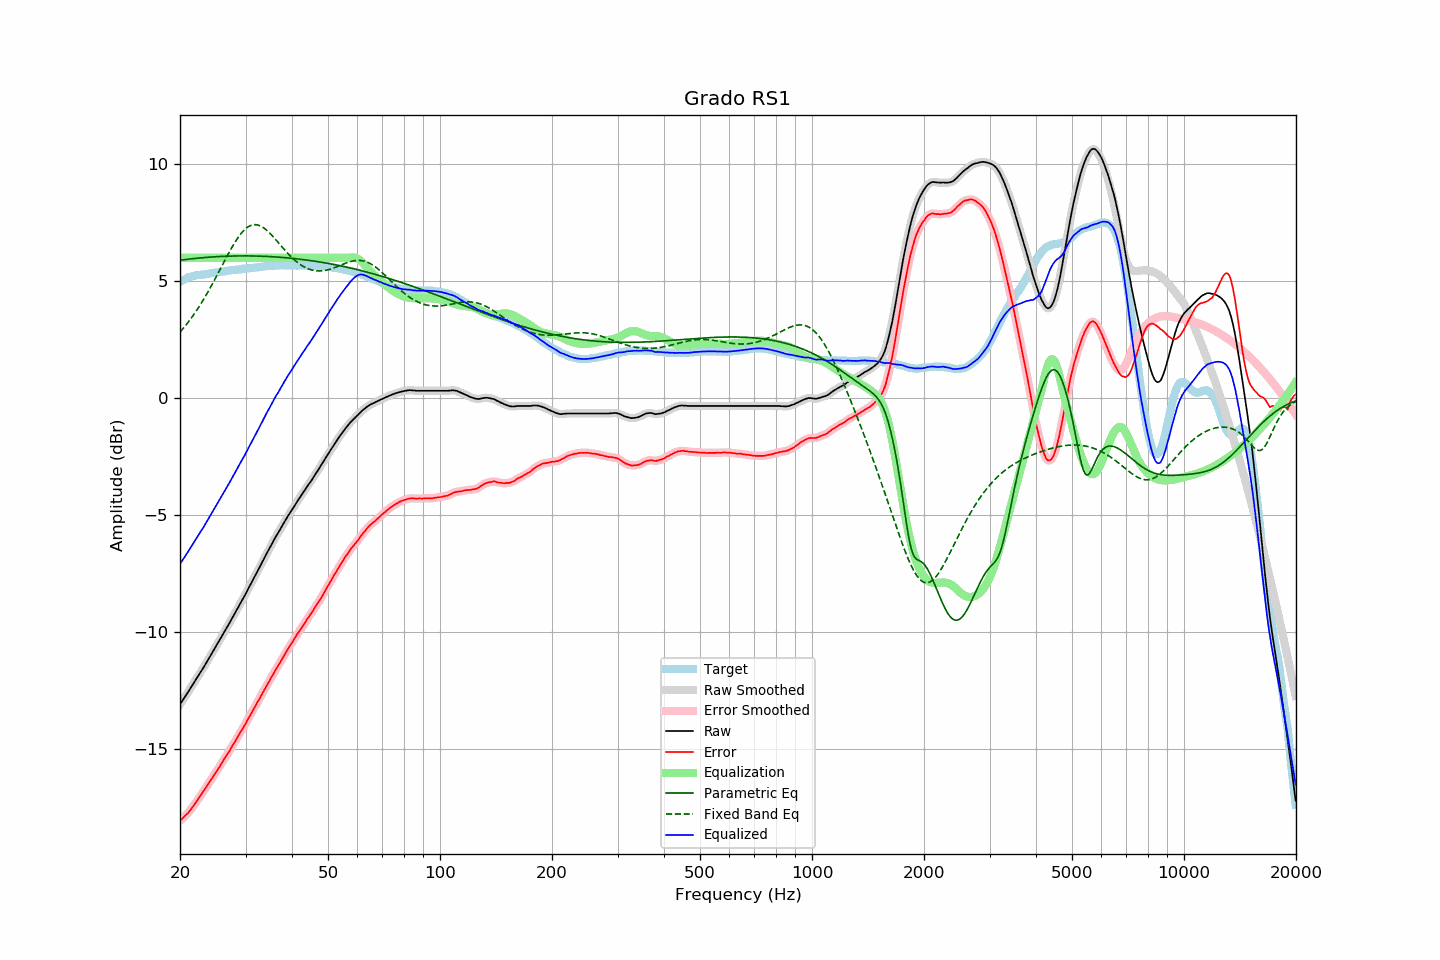

Values plotted in this chart, from the file beside it:
frequency, raw, error, smoothed, error_smoothed, equalization, parametric_eq, fixed_band_eq, equalized_raw, equalized_smoothed, target
20.00, -13.08, -18.06, -13.08, -18.06, 6.00, 5.90, 2.83, -7.08, -7.08, 4.98
20.20, -12.98, -17.99, -12.98, -17.99, 6.00, 5.91, 2.90, -6.98, -6.98, 5.02
20.40, -12.87, -17.92, -12.87, -17.93, 6.00, 5.92, 2.99, -6.87, -6.87, 5.06
20.61, -12.77, -17.86, -12.77, -17.86, 6.00, 5.93, 3.07, -6.77, -6.77, 5.09
20.81, -12.66, -17.78, -12.66, -17.79, 6.00, 5.93, 3.15, -6.66, -6.66, 5.13
21.02, -12.56, -17.72, -12.56, -17.71, 6.00, 5.94, 3.24, -6.56, -6.56, 5.17
21.23, -12.45, -17.63, -12.45, -17.63, 6.00, 5.95, 3.33, -6.45, -6.45, 5.19
21.44, -12.34, -17.54, -12.34, -17.55, 6.00, 5.96, 3.43, -6.34, -6.34, 5.21
21.66, -12.23, -17.45, -12.23, -17.45, 6.00, 5.97, 3.52, -6.23, -6.23, 5.22
21.87, -12.12, -17.35, -12.12, -17.36, 6.00, 5.97, 3.62, -6.12, -6.12, 5.23
22.09, -12.01, -17.26, -12.01, -17.26, 6.00, 5.98, 3.72, -6.01, -6.01, 5.25
22.31, -11.90, -17.16, -11.90, -17.16, 6.00, 5.99, 3.82, -5.90, -5.90, 5.26
22.54, -11.79, -17.06, -11.79, -17.06, 6.00, 5.99, 3.93, -5.79, -5.79, 5.27
22.76, -11.68, -16.96, -11.68, -16.96, 6.00, 6.00, 4.04, -5.68, -5.68, 5.28
22.99, -11.58, -16.86, -11.57, -16.86, 6.00, 6.01, 4.15, -5.58, -5.57, 5.28
23.22, -11.46, -16.75, -11.46, -16.75, 6.00, 6.01, 4.26, -5.46, -5.46, 5.29
23.45, -11.35, -16.65, -11.35, -16.65, 6.00, 6.02, 4.38, -5.35, -5.35, 5.30
23.69, -11.23, -16.54, -11.23, -16.54, 6.00, 6.02, 4.50, -5.23, -5.23, 5.31
23.92, -11.12, -16.44, -11.11, -16.44, 6.00, 6.03, 4.62, -5.12, -5.11, 5.32
24.16, -11.00, -16.34, -11.00, -16.34, 6.00, 6.03, 4.74, -5.00, -5.00, 5.34
24.40, -10.88, -16.24, -10.88, -16.24, 6.00, 6.04, 4.87, -4.88, -4.88, 5.36
24.65, -10.77, -16.13, -10.76, -16.13, 6.00, 6.04, 4.99, -4.77, -4.76, 5.36
24.89, -10.65, -16.02, -10.65, -16.02, 6.00, 6.05, 5.12, -4.65, -4.65, 5.37
25.14, -10.53, -15.91, -10.53, -15.91, 6.00, 6.05, 5.25, -4.53, -4.53, 5.38
25.39, -10.42, -15.81, -10.41, -15.81, 6.00, 6.06, 5.38, -4.42, -4.41, 5.39
25.65, -10.30, -15.71, -10.30, -15.70, 6.00, 6.06, 5.51, -4.30, -4.30, 5.41
25.91, -10.18, -15.59, -10.18, -15.59, 6.00, 6.06, 5.65, -4.18, -4.18, 5.41
26.16, -10.06, -15.47, -10.06, -15.48, 6.00, 6.07, 5.78, -4.06, -4.06, 5.42
26.43, -9.94, -15.37, -9.94, -15.36, 6.00, 6.07, 5.91, -3.94, -3.94, 5.43
26.69, -9.82, -15.25, -9.82, -15.26, 6.00, 6.07, 6.04, -3.82, -3.82, 5.44
26.96, -9.70, -15.15, -9.70, -15.15, 6.00, 6.07, 6.17, -3.70, -3.70, 5.45
27.23, -9.58, -15.04, -9.58, -15.04, 6.00, 6.08, 6.29, -3.58, -3.58, 5.46
27.50, -9.45, -14.92, -9.45, -14.93, 6.00, 6.08, 6.41, -3.45, -3.45, 5.47
27.77, -9.33, -14.80, -9.33, -14.81, 6.00, 6.08, 6.53, -3.33, -3.33, 5.47
28.05, -9.21, -14.70, -9.20, -14.69, 6.00, 6.08, 6.65, -3.21, -3.20, 5.49
28.33, -9.08, -14.57, -9.08, -14.58, 6.00, 6.08, 6.75, -3.08, -3.08, 5.49
28.62, -8.96, -14.46, -8.96, -14.46, 6.00, 6.08, 6.86, -2.96, -2.96, 5.50
28.90, -8.83, -14.34, -8.83, -14.34, 6.00, 6.08, 6.95, -2.83, -2.83, 5.51
29.19, -8.71, -14.22, -8.71, -14.23, 6.00, 6.08, 7.04, -2.71, -2.71, 5.51
29.48, -8.59, -14.13, -8.59, -14.12, 6.00, 6.08, 7.12, -2.59, -2.59, 5.54
29.78, -8.46, -14.00, -8.46, -14.00, 6.00, 6.08, 7.19, -2.46, -2.46, 5.54
30.08, -8.34, -13.89, -8.33, -13.88, 6.00, 6.08, 7.26, -2.34, -2.33, 5.55
30.38, -8.20, -13.75, -8.20, -13.75, 6.00, 6.08, 7.31, -2.20, -2.20, 5.54
30.68, -8.07, -13.63, -8.07, -13.63, 6.00, 6.08, 7.35, -2.07, -2.07, 5.56
30.99, -7.94, -13.50, -7.94, -13.50, 6.00, 6.08, 7.38, -1.94, -1.94, 5.56
31.30, -7.81, -13.38, -7.81, -13.38, 6.00, 6.08, 7.41, -1.81, -1.81, 5.57
31.61, -7.68, -13.26, -7.68, -13.26, 6.00, 6.08, 7.42, -1.68, -1.68, 5.58
31.93, -7.55, -13.14, -7.55, -13.13, 6.00, 6.08, 7.42, -1.55, -1.55, 5.59
32.24, -7.42, -13.00, -7.42, -13.01, 6.00, 6.08, 7.41, -1.42, -1.42, 5.59
32.57, -7.29, -12.90, -7.29, -12.89, 6.00, 6.07, 7.39, -1.29, -1.29, 5.61
32.89, -7.16, -12.77, -7.16, -12.77, 6.00, 6.07, 7.36, -1.16, -1.16, 5.61
33.22, -7.03, -12.65, -7.02, -12.65, 6.00, 6.07, 7.33, -1.03, -1.02, 5.62
33.55, -6.89, -12.52, -6.89, -12.52, 6.00, 6.07, 7.29, -0.89, -0.89, 5.63
33.89, -6.75, -12.39, -6.75, -12.39, 6.00, 6.06, 7.23, -0.75, -0.75, 5.64
34.23, -6.62, -12.27, -6.62, -12.27, 6.00, 6.06, 7.18, -0.62, -0.62, 5.65
34.57, -6.50, -12.15, -6.49, -12.15, 6.00, 6.06, 7.11, -0.50, -0.49, 5.66
34.92, -6.37, -12.02, -6.37, -12.03, 6.00, 6.05, 7.05, -0.37, -0.37, 5.65
35.27, -6.24, -11.90, -6.24, -11.91, 6.00, 6.05, 6.98, -0.24, -0.24, 5.66
35.62, -6.12, -11.79, -6.11, -11.78, 6.00, 6.05, 6.90, -0.12, -0.11, 5.67
35.97, -5.99, -11.66, -5.99, -11.66, 6.00, 6.04, 6.82, 0.01, 0.01, 5.67
... 635 more rows
